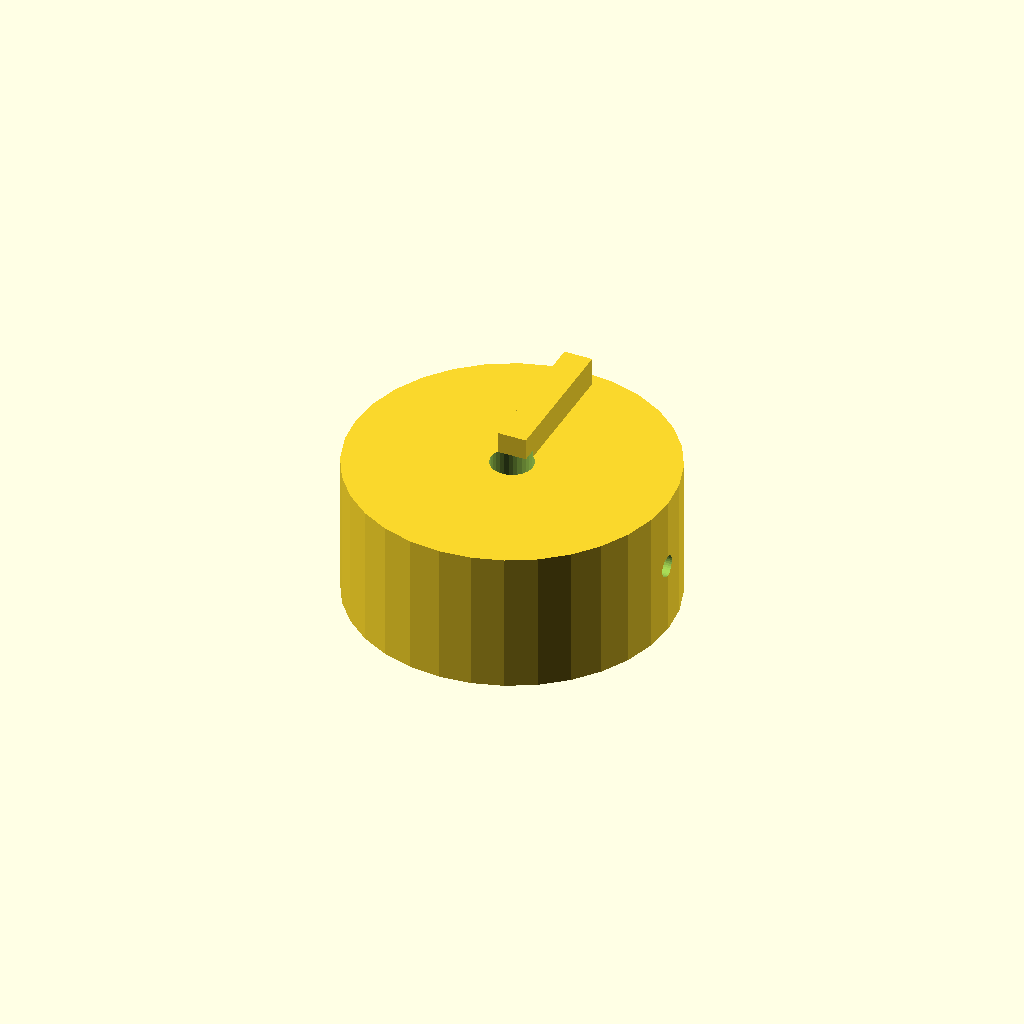
Cell 1 — every parameter at its default value.
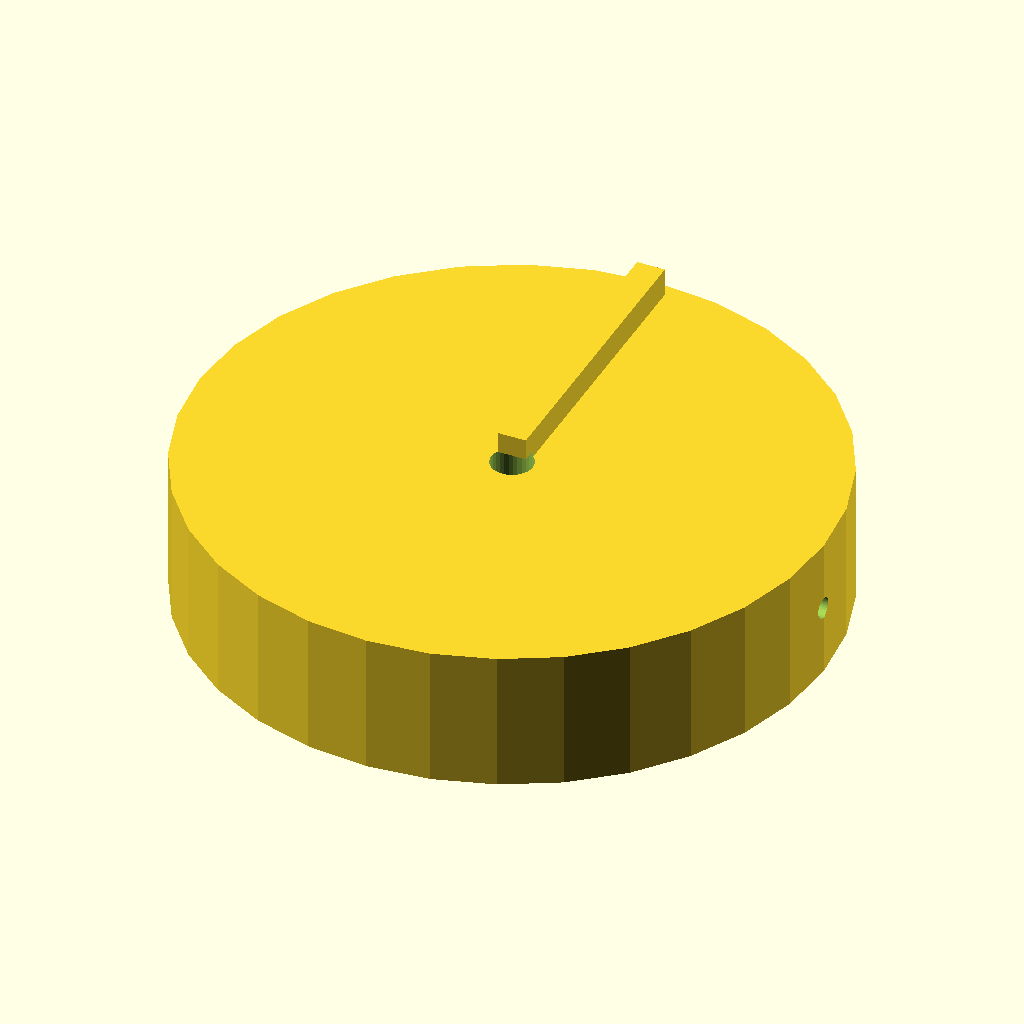
Cell 2: the same model with knob_d = 90.
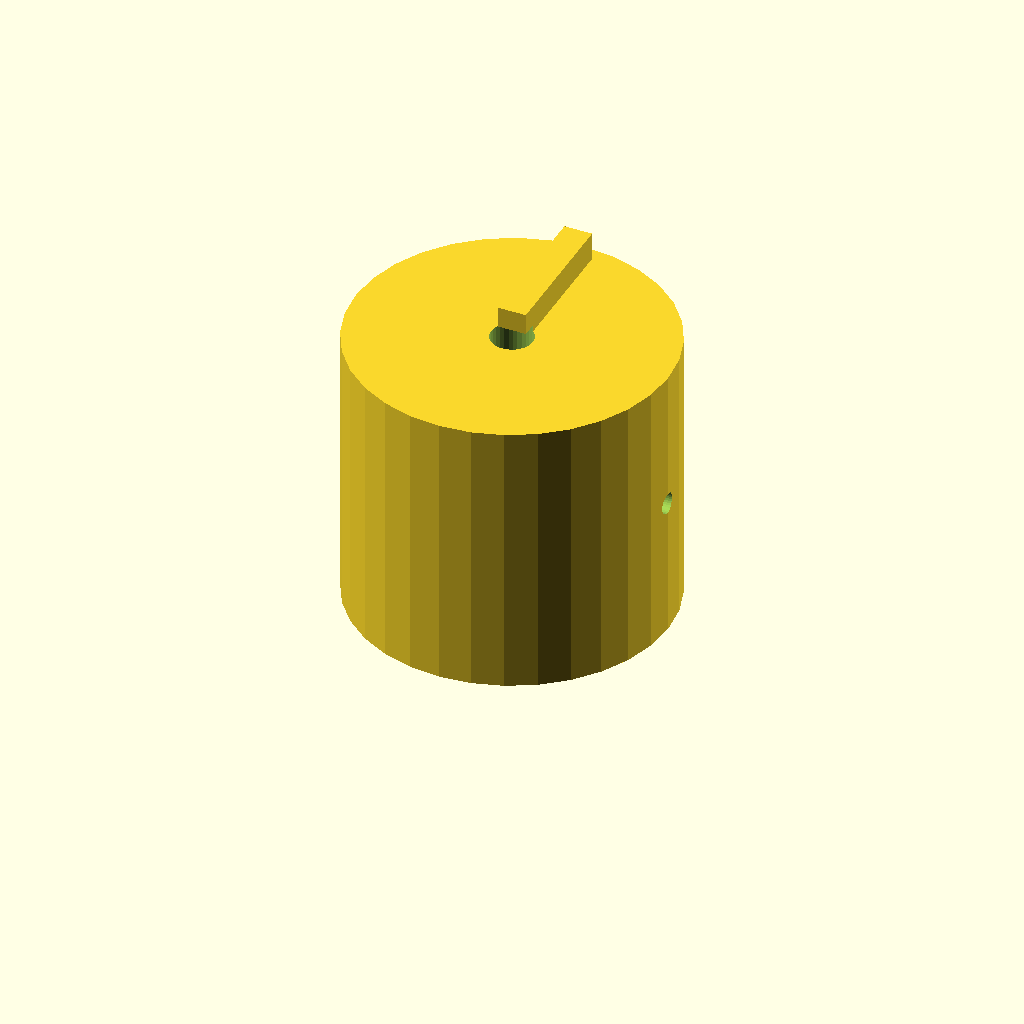
Cell 3: knob_h = 40 (everything else at default).
One fixed orthographic camera (rotation 55°, 0°, 25°; colour scheme Cornfield) for every cell.
The OpenSCAD source (optional_data/data/solid2/controlknob/part_0030.scad):
$fn = 32;

// ----------------------------------------------------------------------
// Control knob: pointer knob
// ----------------------------------------------------------------------

// --- parameters (mm) ---
rib_w = 4;                // pointer rib width
rib_h = 5;                // pointer rib height
knob_d = 45;              // knob body diameter
knob_h = 20;              // knob body height
bore_d = 6;               // shaft bore diameter
set_d = 3;                // set screw bore diameter
fit_tol = 0.02;           // tolerance for press fits, mm
free_tol = 0.2;           // tolerance for clearance fits, mm

rib_poke = rib_h - 1;  // rib height above the top
total_h = knob_h + rib_h - 1;  // overall height

difference() {
  union() {
    cylinder(h = knob_h, d = knob_d);
    translate([-rib_w / 2, 0, knob_h - 1])
      cube([rib_w, knob_d / 2 - 2, rib_h]);
  }
  translate([0, 0, -1]) cylinder(h = knob_h + 2, d = bore_d);
  translate([-1, 0, knob_h / 2]) rotate([0, 90, 0])
    cylinder(h = knob_d / 2 + bore_d / 2 + 2, d = set_d);}
Customizer parameters (derived from the source; name, type, default, range or options):
rib_w: number, default 4
rib_h: number, default 5
knob_d: number, default 45
knob_h: number, default 20
bore_d: number, default 6
set_d: number, default 3
fit_tol: number, default 0.02
free_tol: number, default 0.2
